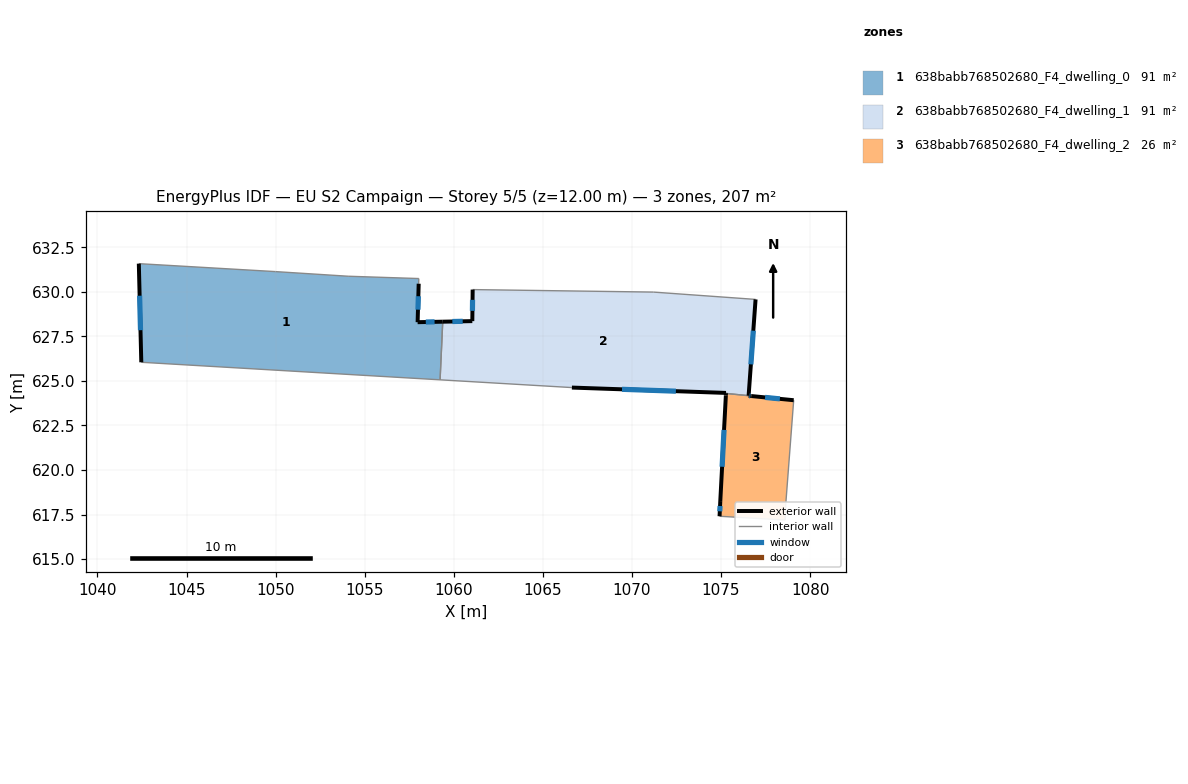
=== STOREY PLAN SPEC (per zone: floor XY polygon, exterior-wall plan segments, windows/doors) ===
zone 1: 638babb768502680_F4_dwelling_0  (90.6 m²)
  floor: (1058.04, 630.75) (1058.03, 630.46) (1057.97, 628.30) (1059.38, 628.33) (1059.23, 625.06) (1042.46, 626.05) (1042.32, 631.58) (1049.99, 631.14) (1054.07, 630.88)
  exterior wall: (1057.97, 628.30) – (1058.03, 630.46)  [2.2 m]
    window: (1057.99, 629.00) – (1058.01, 629.75)  [0.8 m²]
  exterior wall: (1059.38, 628.33) – (1057.97, 628.30)  [1.4 m]
    window: (1058.92, 628.32) – (1058.43, 628.31)  [0.5 m²]
  exterior wall: (1042.32, 631.58) – (1042.46, 626.05)  [5.5 m]
    window: (1042.37, 629.78) – (1042.42, 627.85)  [2.0 m²]
  interior walls: 6
zone 2: 638babb768502680_F4_dwelling_1  (90.5 m²)
  floor: (1076.94, 629.58) (1076.55, 624.17) (1075.28, 624.30) (1075.28, 624.33) (1066.63, 624.63) (1059.23, 625.06) (1059.38, 628.33) (1061.04, 628.36) (1061.06, 630.13) (1071.20, 629.99)
  exterior wall: (1061.06, 630.13) – (1061.04, 628.36)  [1.8 m]
    window: (1061.05, 629.55) – (1061.05, 628.93)  [0.6 m²]
  exterior wall: (1076.55, 624.17) – (1076.94, 629.58)  [5.4 m]
    window: (1076.68, 625.93) – (1076.81, 627.82)  [2.0 m²]
  exterior wall: (1075.28, 624.33) – (1075.28, 624.30)  [0.0 m]
  exterior wall: (1066.63, 624.63) – (1075.28, 624.33)  [8.7 m]
    window: (1069.44, 624.53) – (1072.47, 624.42)  [3.2 m²]
  exterior wall: (1061.04, 628.36) – (1059.38, 628.33)  [1.7 m]
    window: (1060.50, 628.35) – (1059.92, 628.34)  [0.6 m²]
  interior walls: 5
zone 3: 638babb768502680_F4_dwelling_2  (25.5 m²)
  floor: (1079.08, 623.92) (1078.63, 618.03) (1078.60, 617.19) (1074.92, 617.40) (1074.96, 618.26) (1075.27, 624.18) (1075.28, 624.30) (1076.70, 624.15)
  exterior wall: (1075.27, 624.18) – (1074.96, 618.26)  [5.9 m]
    window: (1075.17, 622.25) – (1075.06, 620.18)  [2.2 m²]
  exterior wall: (1075.28, 624.30) – (1075.27, 624.18)  [0.1 m]
  exterior wall: (1079.08, 623.92) – (1076.70, 624.15)  [2.4 m]
    window: (1078.31, 623.99) – (1077.47, 624.08)  [0.9 m²]
  exterior wall: (1074.96, 618.26) – (1074.92, 617.40)  [0.9 m]
    window: (1074.95, 617.98) – (1074.93, 617.68)  [0.3 m²]
  exterior wall: (1076.70, 624.15) – (1076.55, 624.17)  [0.1 m]
    window: (1076.65, 624.16) – (1076.60, 624.16)  [0.1 m²]
  interior walls: 4

=== DERIVED (storey summary) ===
Building: EU S2 Campaign
Storey: 5 of 5  (floor level z = 12.00 m)
Storey gross floor area: 206.7 m²
Zones on this storey: 3
  - 638babb768502680_F4_dwelling_0: floor 90.6 m²; exterior wall 9.1 m (27.3 m²); 3 window(s) 3.3 m²; WWR 12.2%
  - 638babb768502680_F4_dwelling_1: floor 90.5 m²; exterior wall 17.5 m (52.6 m²); 4 window(s) 6.4 m²; WWR 12.2%
  - 638babb768502680_F4_dwelling_2: floor 25.5 m²; exterior wall 9.4 m (28.3 m²); 4 window(s) 3.4 m²; WWR 12.1%
Zone adjacency (shared interzone walls):
  - 638babb768502680_F4_dwelling_0 ↔ 638babb768502680_F4_dwelling_1
  - 638babb768502680_F4_dwelling_1 ↔ 638babb768502680_F4_dwelling_2